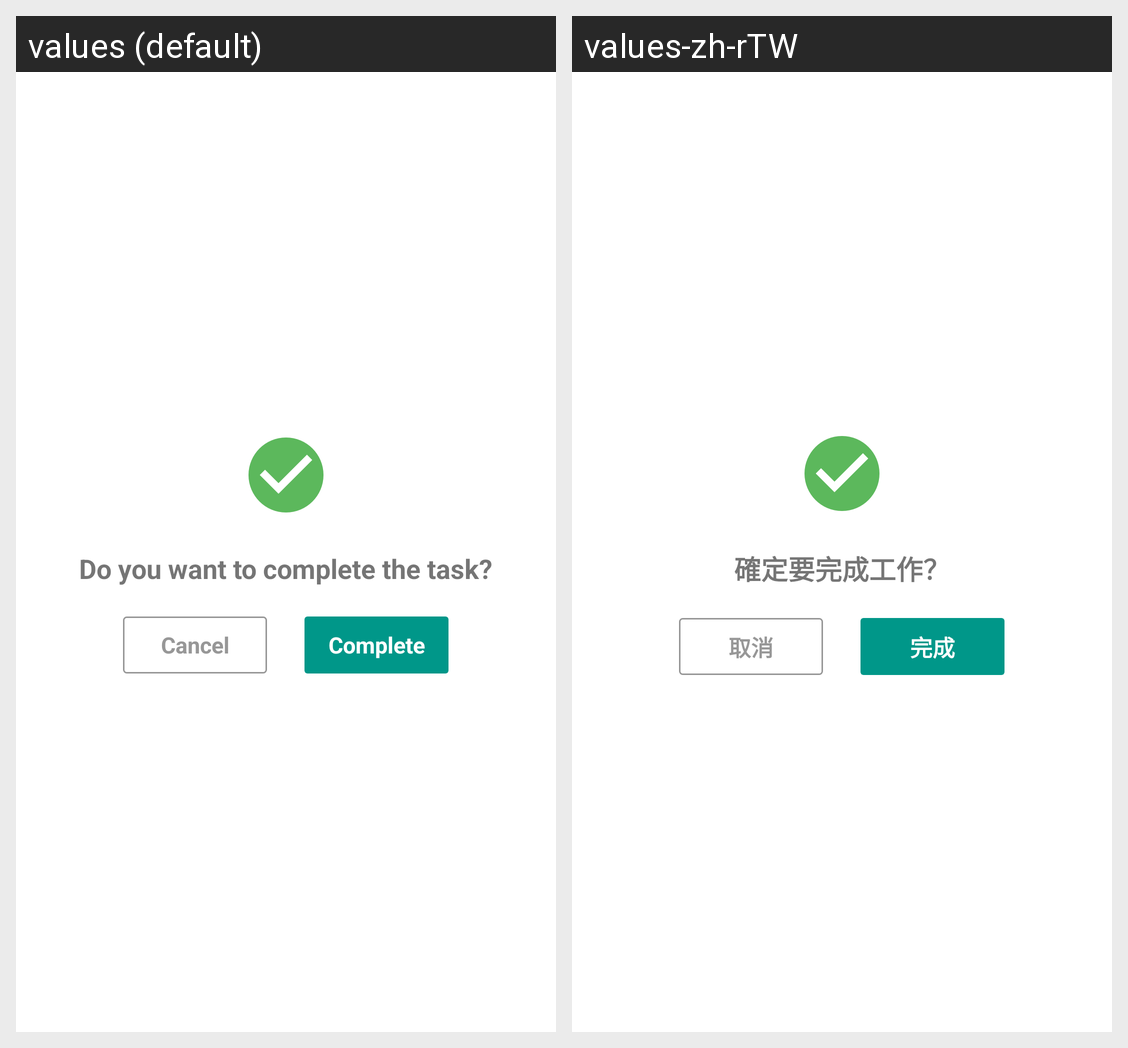

Here is an Android app screen in its default locale and in the app's own translations. Write out the translated-string differences for the strings that appear on this screen.
Android screen res/layout/dialog_complete_task.xml rendered under 2 locales, left to right: values (default), values-zh-rTW. Device: Nexus 5 (rendered at 1080×1920; each locale shown at half size, 540×960, under a caption strip naming it); theme AppTheme.
Strings drawn on this screen, with the default value and each locale's value (text and hints the layout hard-codes, and strings that could not be matched under every locale, appear in the picture but are not listed):

dialog_complete_task_text
  values: Do you want to complete the task?
  values-zh-rTW: 確定要完成工作？

cancel
  values: Cancel
  values-zh-rTW: 取消

complete
  values: Complete
  values-zh-rTW: 完成
